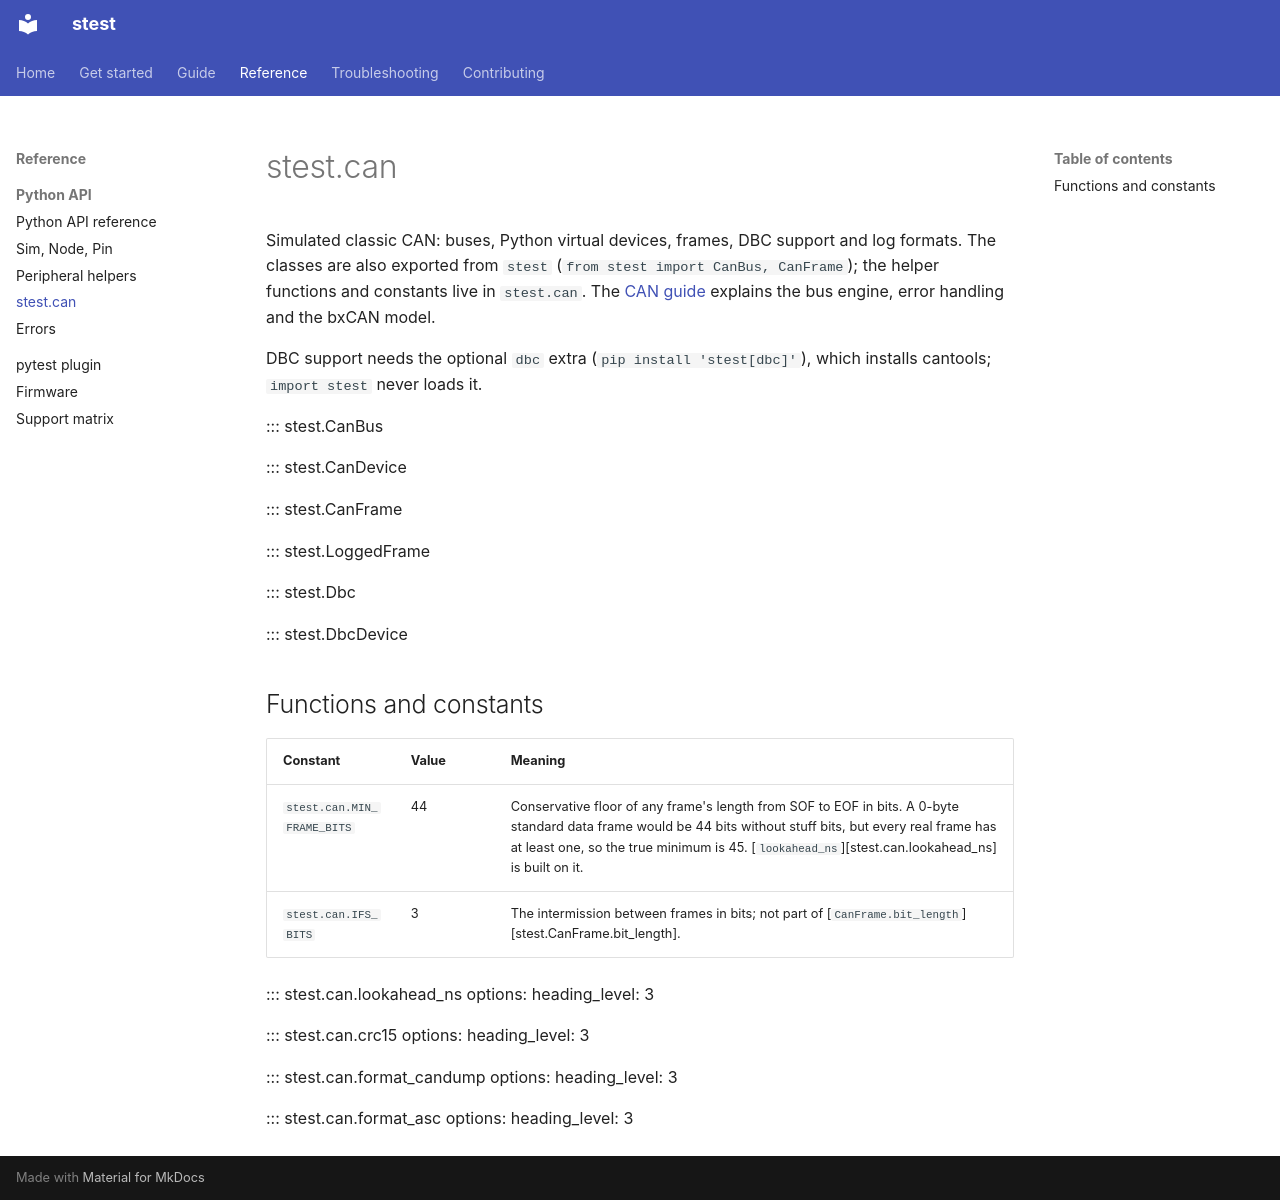

repository: Nexite/stest · page: reference/python/can/index.html · generator: mkdocs

# stest.can

Simulated classic CAN: buses, Python virtual devices, frames, DBC support and log formats.
The classes are also exported from `stest` (`from stest import CanBus, CanFrame`); the
helper functions and constants live in `stest.can`. The [CAN guide](../../can.md) explains the
bus engine, error handling and the bxCAN model.

DBC support needs the optional `dbc` extra (`pip install 'stest[dbc]'`), which installs
cantools; `import stest` never loads it.

::: stest.CanBus

::: stest.CanDevice

::: stest.CanFrame

::: stest.LoggedFrame

::: stest.Dbc

::: stest.DbcDevice

## Functions and constants

| Constant | Value | Meaning |
|---|---|---|
| `stest.can.MIN_FRAME_BITS` | 44 | Conservative floor of any frame's length from SOF to EOF in bits. A 0-byte standard data frame would be 44 bits without stuff bits, but every real frame has at least one, so the true minimum is 45. [`lookahead_ns`][stest.can.lookahead_ns] is built on it. |
| `stest.can.IFS_BITS` | 3 | The intermission between frames in bits; not part of [`CanFrame.bit_length`][stest.CanFrame.bit_length]. |

::: stest.can.lookahead_ns
    options:
      heading_level: 3

::: stest.can.crc15
    options:
      heading_level: 3

::: stest.can.format_candump
    options:
      heading_level: 3

::: stest.can.format_asc
    options:
      heading_level: 3
